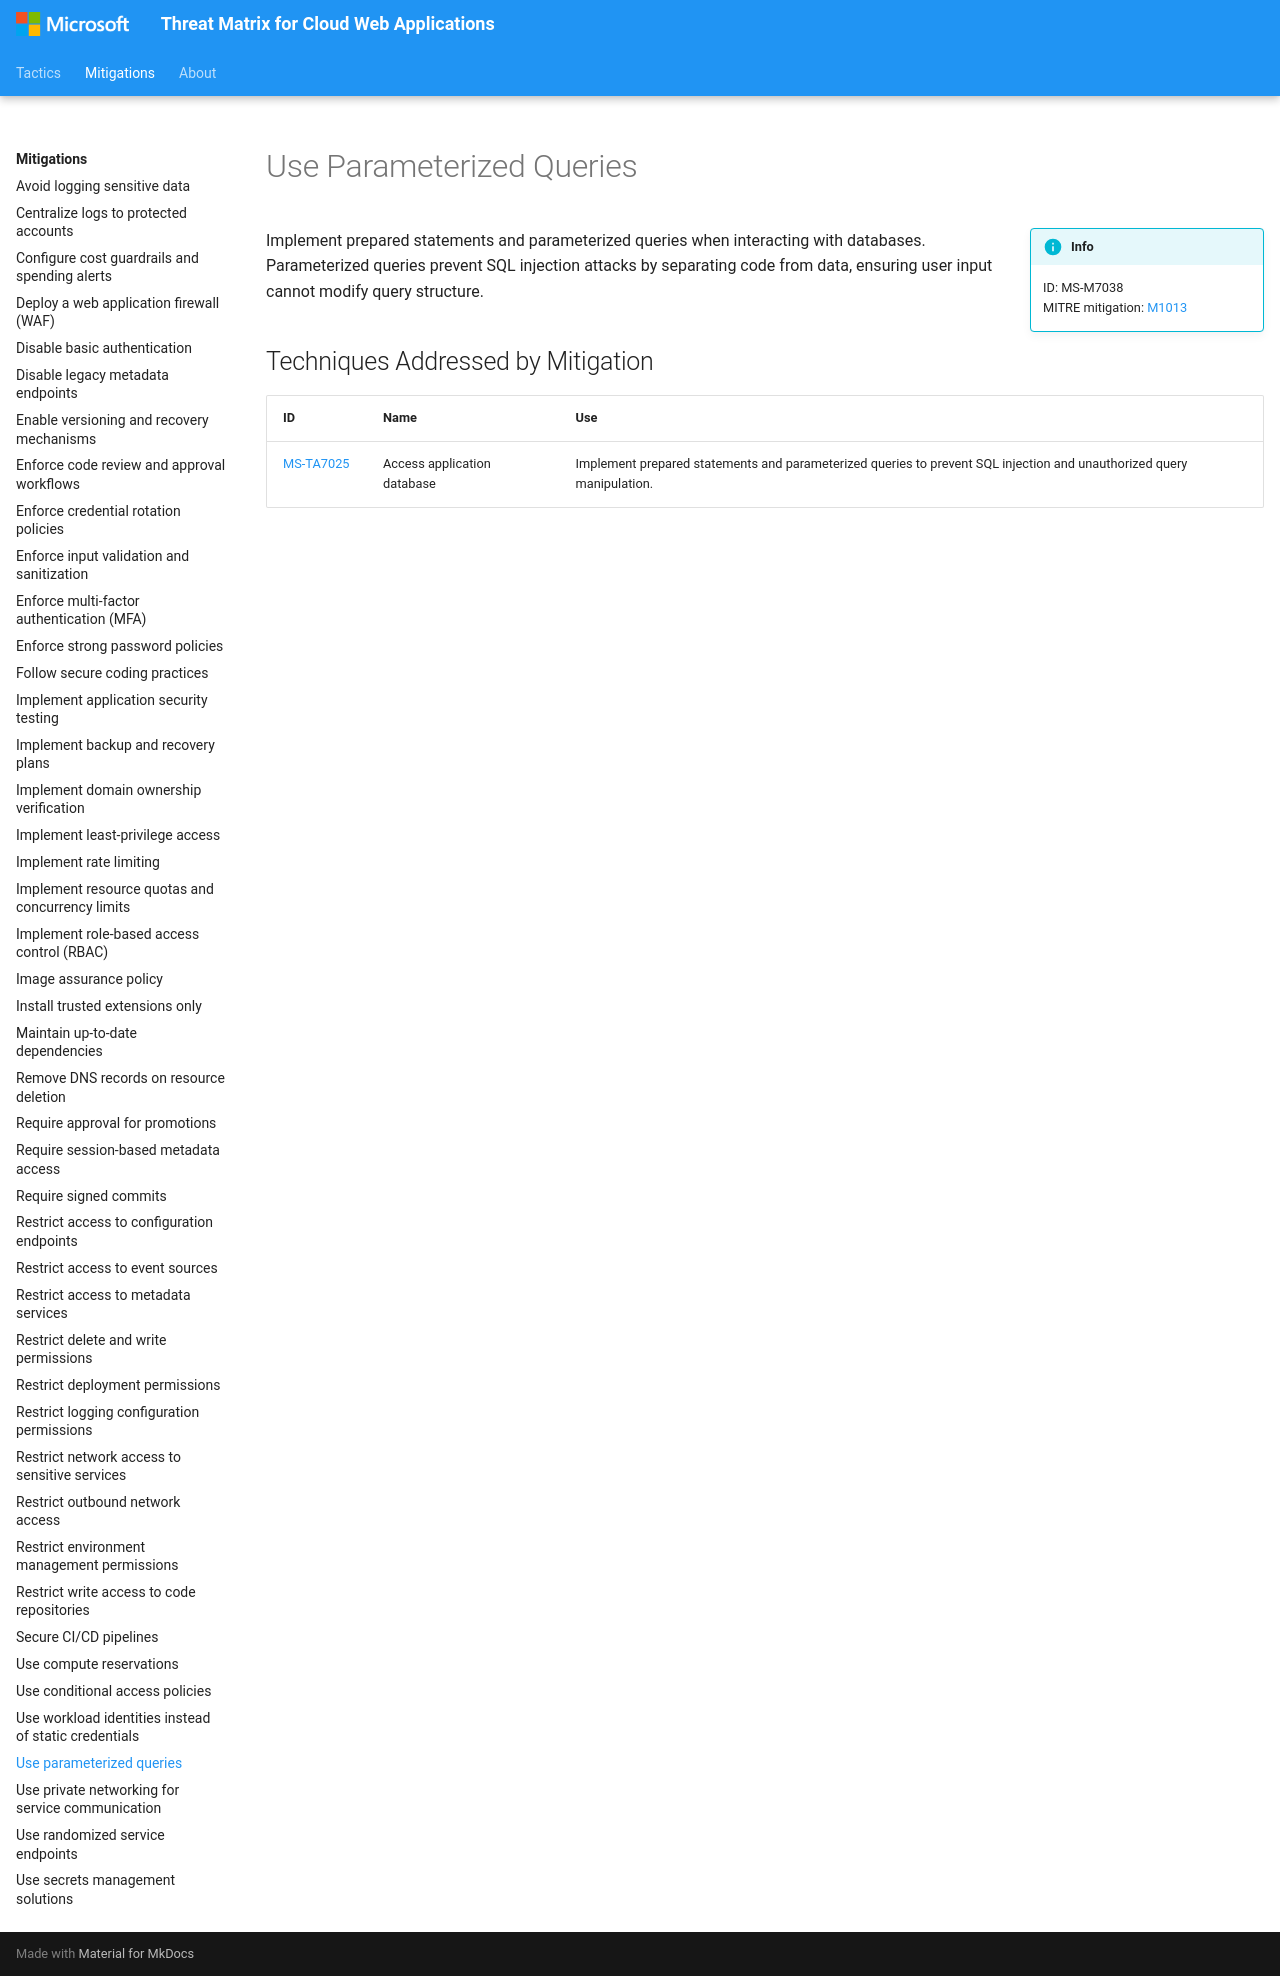

repository: microsoft/Threat-Matrix-for-Cloud-Web-Applications · page: mitigations/Use parameterized queries/index.html · generator: mkdocs

---
hide:
  - toc
  - footer
---

# Use Parameterized Queries

!!! info inline end
    ID: MS-M7038<br>
    MITRE mitigation: [M1013](https://attack.mitre.org/mitigations/M1013/)

Implement prepared statements and parameterized queries when interacting with databases. Parameterized queries prevent SQL injection attacks by separating code from data, ensuring user input cannot modify query structure.

## Techniques Addressed by Mitigation

|ID|Name|Use|
|--|----------|-----------|
|[MS-TA7025](../techniques/Access%20application%20database.md)|Access application database|Implement prepared statements and parameterized queries to prevent SQL injection and unauthorized query manipulation.|
